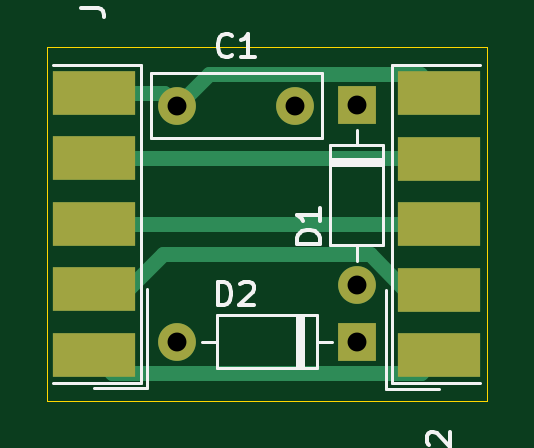
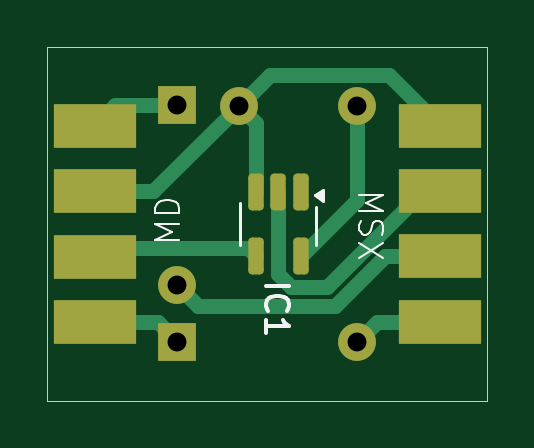
Circuit board: 8 layer files. Board 18.6 x 15.0 mm.
- bottom_copper: JoyMega3-B_Cu.gbl (3716 bytes)
- bottom_mask: JoyMega3-B_Mask.gbs (1760 bytes)
- bottom_silk: JoyMega3-B_Silkscreen.gbo (4025 bytes)
- outline: JoyMega3-Edge_Cuts.gm1 (723 bytes)
- top_copper: JoyMega3-F_Cu.gtl (2686 bytes)
- top_mask: JoyMega3-F_Mask.gts (1030 bytes)
- top_silk: JoyMega3-F_Silkscreen.gto (6336 bytes)
- drill: JoyMega3-PTH.drl (123 bytes)

=== bottom_copper: JoyMega3-B_Cu.gbl (3716 bytes, source withheld) ===
=== bottom_mask: JoyMega3-B_Mask.gbs (1760 bytes, source withheld) ===
=== bottom_silk: JoyMega3-B_Silkscreen.gbo ===
G04 #@! TF.GenerationSoftware,KiCad,Pcbnew,8.0.0*
G04 #@! TF.CreationDate,2024-03-08T06:59:15+01:00*
G04 #@! TF.ProjectId,JoyMega3,4a6f794d-6567-4613-932e-6b696361645f,rev?*
G04 #@! TF.SameCoordinates,Original*
G04 #@! TF.FileFunction,Legend,Bot*
G04 #@! TF.FilePolarity,Positive*
%FSLAX46Y46*%
G04 Gerber Fmt 4.6, Leading zero omitted, Abs format (unit mm)*
G04 Created by KiCad (PCBNEW 8.0.0) date 2024-03-08 06:59:15*
%MOMM*%
%LPD*%
G01*
G04 APERTURE LIST*
%ADD10C,0.100000*%
%ADD11C,0.150000*%
%ADD12C,0.120000*%
G04 APERTURE END LIST*
D10*
X118490419Y-79297884D02*
X117490419Y-79297884D01*
X117490419Y-79297884D02*
X118204704Y-79631217D01*
X118204704Y-79631217D02*
X117490419Y-79964550D01*
X117490419Y-79964550D02*
X118490419Y-79964550D01*
X118442800Y-80393122D02*
X118490419Y-80535979D01*
X118490419Y-80535979D02*
X118490419Y-80774074D01*
X118490419Y-80774074D02*
X118442800Y-80869312D01*
X118442800Y-80869312D02*
X118395180Y-80916931D01*
X118395180Y-80916931D02*
X118299942Y-80964550D01*
X118299942Y-80964550D02*
X118204704Y-80964550D01*
X118204704Y-80964550D02*
X118109466Y-80916931D01*
X118109466Y-80916931D02*
X118061847Y-80869312D01*
X118061847Y-80869312D02*
X118014228Y-80774074D01*
X118014228Y-80774074D02*
X117966609Y-80583598D01*
X117966609Y-80583598D02*
X117918990Y-80488360D01*
X117918990Y-80488360D02*
X117871371Y-80440741D01*
X117871371Y-80440741D02*
X117776133Y-80393122D01*
X117776133Y-80393122D02*
X117680895Y-80393122D01*
X117680895Y-80393122D02*
X117585657Y-80440741D01*
X117585657Y-80440741D02*
X117538038Y-80488360D01*
X117538038Y-80488360D02*
X117490419Y-80583598D01*
X117490419Y-80583598D02*
X117490419Y-80821693D01*
X117490419Y-80821693D02*
X117538038Y-80964550D01*
X117490419Y-81297884D02*
X118490419Y-81964550D01*
X117490419Y-81964550D02*
X118490419Y-81297884D01*
X126127580Y-81196115D02*
X127127580Y-81196115D01*
X127127580Y-81196115D02*
X126413295Y-80862782D01*
X126413295Y-80862782D02*
X127127580Y-80529449D01*
X127127580Y-80529449D02*
X126127580Y-80529449D01*
X126127580Y-80053258D02*
X127127580Y-80053258D01*
X127127580Y-80053258D02*
X127127580Y-79815163D01*
X127127580Y-79815163D02*
X127079961Y-79672306D01*
X127079961Y-79672306D02*
X126984723Y-79577068D01*
X126984723Y-79577068D02*
X126889485Y-79529449D01*
X126889485Y-79529449D02*
X126699009Y-79481830D01*
X126699009Y-79481830D02*
X126556152Y-79481830D01*
X126556152Y-79481830D02*
X126365676Y-79529449D01*
X126365676Y-79529449D02*
X126270438Y-79577068D01*
X126270438Y-79577068D02*
X126175200Y-79672306D01*
X126175200Y-79672306D02*
X126127580Y-79815163D01*
X126127580Y-79815163D02*
X126127580Y-80053258D01*
D11*
X122454819Y-83123810D02*
X121454819Y-83123810D01*
X122359580Y-84171428D02*
X122407200Y-84123809D01*
X122407200Y-84123809D02*
X122454819Y-83980952D01*
X122454819Y-83980952D02*
X122454819Y-83885714D01*
X122454819Y-83885714D02*
X122407200Y-83742857D01*
X122407200Y-83742857D02*
X122311961Y-83647619D01*
X122311961Y-83647619D02*
X122216723Y-83600000D01*
X122216723Y-83600000D02*
X122026247Y-83552381D01*
X122026247Y-83552381D02*
X121883390Y-83552381D01*
X121883390Y-83552381D02*
X121692914Y-83600000D01*
X121692914Y-83600000D02*
X121597676Y-83647619D01*
X121597676Y-83647619D02*
X121502438Y-83742857D01*
X121502438Y-83742857D02*
X121454819Y-83885714D01*
X121454819Y-83885714D02*
X121454819Y-83980952D01*
X121454819Y-83980952D02*
X121502438Y-84123809D01*
X121502438Y-84123809D02*
X121550057Y-84171428D01*
X122454819Y-85123809D02*
X122454819Y-84552381D01*
X122454819Y-84838095D02*
X121454819Y-84838095D01*
X121454819Y-84838095D02*
X121597676Y-84742857D01*
X121597676Y-84742857D02*
X121692914Y-84647619D01*
X121692914Y-84647619D02*
X121740533Y-84552381D01*
D12*
X120310000Y-79800000D02*
X120310000Y-80600000D01*
X120310000Y-81400000D02*
X120310000Y-80600000D01*
X123530000Y-81400000D02*
X123530000Y-79600000D01*
X120360000Y-79300000D02*
X120030000Y-79540000D01*
X120030000Y-79060000D01*
X120360000Y-79300000D01*
G36*
X120360000Y-79300000D02*
G01*
X120030000Y-79540000D01*
X120030000Y-79060000D01*
X120360000Y-79300000D01*
G37*
M02*

=== outline: JoyMega3-Edge_Cuts.gm1 ===
G04 #@! TF.GenerationSoftware,KiCad,Pcbnew,8.0.0*
G04 #@! TF.CreationDate,2024-03-08T06:59:15+01:00*
G04 #@! TF.ProjectId,JoyMega3,4a6f794d-6567-4613-932e-6b696361645f,rev?*
G04 #@! TF.SameCoordinates,Original*
G04 #@! TF.FileFunction,Profile,NP*
%FSLAX46Y46*%
G04 Gerber Fmt 4.6, Leading zero omitted, Abs format (unit mm)*
G04 Created by KiCad (PCBNEW 8.0.0) date 2024-03-08 06:59:15*
%MOMM*%
%LPD*%
G01*
G04 APERTURE LIST*
G04 #@! TA.AperFunction,Profile*
%ADD10C,0.050000*%
G04 #@! TD*
G04 APERTURE END LIST*
D10*
X113100000Y-73000000D02*
X131700000Y-73000000D01*
X113100000Y-88000000D02*
X113100000Y-73000000D01*
X131700000Y-88000000D02*
X113100000Y-88000000D01*
X131700000Y-73000000D02*
X131700000Y-88000000D01*
M02*

=== top_copper: JoyMega3-F_Cu.gtl ===
G04 #@! TF.GenerationSoftware,KiCad,Pcbnew,8.0.0*
G04 #@! TF.CreationDate,2024-03-08T06:59:15+01:00*
G04 #@! TF.ProjectId,JoyMega3,4a6f794d-6567-4613-932e-6b696361645f,rev?*
G04 #@! TF.SameCoordinates,Original*
G04 #@! TF.FileFunction,Copper,L1,Top*
G04 #@! TF.FilePolarity,Positive*
%FSLAX46Y46*%
G04 Gerber Fmt 4.6, Leading zero omitted, Abs format (unit mm)*
G04 Created by KiCad (PCBNEW 8.0.0) date 2024-03-08 06:59:15*
%MOMM*%
%LPD*%
G01*
G04 APERTURE LIST*
G04 #@! TA.AperFunction,ComponentPad*
%ADD10C,1.600000*%
G04 #@! TD*
G04 #@! TA.AperFunction,SMDPad,CuDef*
%ADD11R,3.480000X1.846667*%
G04 #@! TD*
G04 #@! TA.AperFunction,ComponentPad*
%ADD12R,1.600000X1.600000*%
G04 #@! TD*
G04 #@! TA.AperFunction,ComponentPad*
%ADD13O,1.600000X1.600000*%
G04 #@! TD*
G04 #@! TA.AperFunction,Conductor*
%ADD14C,0.635000*%
G04 #@! TD*
G04 #@! TA.AperFunction,Conductor*
%ADD15C,0.508000*%
G04 #@! TD*
G04 APERTURE END LIST*
D10*
X123600000Y-75500000D03*
X118600000Y-75500000D03*
D11*
X115062500Y-86040000D03*
X115062500Y-83270000D03*
X115062500Y-80500000D03*
X115062500Y-77730000D03*
X115062500Y-74960000D03*
D12*
X126210000Y-85500000D03*
D13*
X118590000Y-85500000D03*
D12*
X126200000Y-75488800D03*
D13*
X126200000Y-83108800D03*
D11*
X129700000Y-74978000D03*
X129700000Y-77748000D03*
X129700000Y-80518000D03*
X129700000Y-83288000D03*
X129700000Y-86058000D03*
D14*
X128893300Y-74171300D02*
X129700000Y-74978000D01*
X118600000Y-75500000D02*
X119928700Y-74171300D01*
X119928700Y-74171300D02*
X128893300Y-74171300D01*
X118600000Y-75500000D02*
X118937000Y-75500000D01*
X115840000Y-86817500D02*
X115062500Y-86040000D01*
X128940500Y-86817500D02*
X115840000Y-86817500D01*
X129700000Y-86058000D02*
X128940500Y-86817500D01*
X129682000Y-77730000D02*
X129700000Y-77748000D01*
X115062500Y-77730000D02*
X129682000Y-77730000D01*
X118008700Y-81791300D02*
X116530000Y-83270000D01*
X126745727Y-81791300D02*
X118008700Y-81791300D01*
X128242427Y-83288000D02*
X126745727Y-81791300D01*
X116530000Y-83270000D02*
X115062500Y-83270000D01*
X129700000Y-83288000D02*
X128242427Y-83288000D01*
X129682000Y-80500000D02*
X129700000Y-80518000D01*
X115062500Y-80500000D02*
X129682000Y-80500000D01*
X118060000Y-74960000D02*
X118600000Y-75500000D01*
X115062500Y-74960000D02*
X118060000Y-74960000D01*
X115080500Y-77748000D02*
X115062500Y-77730000D01*
D15*
X116186576Y-86040000D02*
X115062500Y-86040000D01*
D14*
X115990833Y-86040000D02*
X115062500Y-86040000D01*
D15*
X115062500Y-83270000D02*
X115085833Y-83293333D01*
X115236500Y-83444000D02*
X115062500Y-83270000D01*
D14*
X130149600Y-83288000D02*
X129332933Y-83288000D01*
X130131600Y-80500000D02*
X130149600Y-80518000D01*
X115080500Y-80518000D02*
X115062500Y-80500000D01*
M02*

=== top_mask: JoyMega3-F_Mask.gts ===
G04 #@! TF.GenerationSoftware,KiCad,Pcbnew,8.0.0*
G04 #@! TF.CreationDate,2024-03-08T06:59:15+01:00*
G04 #@! TF.ProjectId,JoyMega3,4a6f794d-6567-4613-932e-6b696361645f,rev?*
G04 #@! TF.SameCoordinates,Original*
G04 #@! TF.FileFunction,Soldermask,Top*
G04 #@! TF.FilePolarity,Negative*
%FSLAX46Y46*%
G04 Gerber Fmt 4.6, Leading zero omitted, Abs format (unit mm)*
G04 Created by KiCad (PCBNEW 8.0.0) date 2024-03-08 06:59:15*
%MOMM*%
%LPD*%
G01*
G04 APERTURE LIST*
%ADD10C,1.600000*%
%ADD11R,3.480000X1.846667*%
%ADD12R,1.600000X1.600000*%
%ADD13O,1.600000X1.600000*%
G04 APERTURE END LIST*
D10*
X123600000Y-75500000D03*
X118600000Y-75500000D03*
D11*
X115062500Y-86040000D03*
X115062500Y-83270000D03*
X115062500Y-80500000D03*
X115062500Y-77730000D03*
X115062500Y-74960000D03*
D12*
X126210000Y-85500000D03*
D13*
X118590000Y-85500000D03*
D12*
X126200000Y-75488800D03*
D13*
X126200000Y-83108800D03*
D11*
X129700000Y-74978000D03*
X129700000Y-77748000D03*
X129700000Y-80518000D03*
X129700000Y-83288000D03*
X129700000Y-86058000D03*
M02*

=== top_silk: JoyMega3-F_Silkscreen.gto ===
G04 #@! TF.GenerationSoftware,KiCad,Pcbnew,8.0.0*
G04 #@! TF.CreationDate,2024-03-08T06:59:15+01:00*
G04 #@! TF.ProjectId,JoyMega3,4a6f794d-6567-4613-932e-6b696361645f,rev?*
G04 #@! TF.SameCoordinates,Original*
G04 #@! TF.FileFunction,Legend,Top*
G04 #@! TF.FilePolarity,Positive*
%FSLAX46Y46*%
G04 Gerber Fmt 4.6, Leading zero omitted, Abs format (unit mm)*
G04 Created by KiCad (PCBNEW 8.0.0) date 2024-03-08 06:59:15*
%MOMM*%
%LPD*%
G01*
G04 APERTURE LIST*
%ADD10C,0.150000*%
%ADD11C,0.120000*%
G04 APERTURE END LIST*
D10*
X120933333Y-73359580D02*
X120885714Y-73407200D01*
X120885714Y-73407200D02*
X120742857Y-73454819D01*
X120742857Y-73454819D02*
X120647619Y-73454819D01*
X120647619Y-73454819D02*
X120504762Y-73407200D01*
X120504762Y-73407200D02*
X120409524Y-73311961D01*
X120409524Y-73311961D02*
X120361905Y-73216723D01*
X120361905Y-73216723D02*
X120314286Y-73026247D01*
X120314286Y-73026247D02*
X120314286Y-72883390D01*
X120314286Y-72883390D02*
X120361905Y-72692914D01*
X120361905Y-72692914D02*
X120409524Y-72597676D01*
X120409524Y-72597676D02*
X120504762Y-72502438D01*
X120504762Y-72502438D02*
X120647619Y-72454819D01*
X120647619Y-72454819D02*
X120742857Y-72454819D01*
X120742857Y-72454819D02*
X120885714Y-72502438D01*
X120885714Y-72502438D02*
X120933333Y-72550057D01*
X121885714Y-73454819D02*
X121314286Y-73454819D01*
X121600000Y-73454819D02*
X121600000Y-72454819D01*
X121600000Y-72454819D02*
X121504762Y-72597676D01*
X121504762Y-72597676D02*
X121409524Y-72692914D01*
X121409524Y-72692914D02*
X121314286Y-72740533D01*
X114517319Y-71370000D02*
X115231604Y-71370000D01*
X115231604Y-71370000D02*
X115374461Y-71417619D01*
X115374461Y-71417619D02*
X115469700Y-71512857D01*
X115469700Y-71512857D02*
X115517319Y-71655714D01*
X115517319Y-71655714D02*
X115517319Y-71750952D01*
X115517319Y-70370000D02*
X115517319Y-70941428D01*
X115517319Y-70655714D02*
X114517319Y-70655714D01*
X114517319Y-70655714D02*
X114660176Y-70750952D01*
X114660176Y-70750952D02*
X114755414Y-70846190D01*
X114755414Y-70846190D02*
X114803033Y-70941428D01*
X120327505Y-83954819D02*
X120327505Y-82954819D01*
X120327505Y-82954819D02*
X120565600Y-82954819D01*
X120565600Y-82954819D02*
X120708457Y-83002438D01*
X120708457Y-83002438D02*
X120803695Y-83097676D01*
X120803695Y-83097676D02*
X120851314Y-83192914D01*
X120851314Y-83192914D02*
X120898933Y-83383390D01*
X120898933Y-83383390D02*
X120898933Y-83526247D01*
X120898933Y-83526247D02*
X120851314Y-83716723D01*
X120851314Y-83716723D02*
X120803695Y-83811961D01*
X120803695Y-83811961D02*
X120708457Y-83907200D01*
X120708457Y-83907200D02*
X120565600Y-83954819D01*
X120565600Y-83954819D02*
X120327505Y-83954819D01*
X121279886Y-83050057D02*
X121327505Y-83002438D01*
X121327505Y-83002438D02*
X121422743Y-82954819D01*
X121422743Y-82954819D02*
X121660838Y-82954819D01*
X121660838Y-82954819D02*
X121756076Y-83002438D01*
X121756076Y-83002438D02*
X121803695Y-83050057D01*
X121803695Y-83050057D02*
X121851314Y-83145295D01*
X121851314Y-83145295D02*
X121851314Y-83240533D01*
X121851314Y-83240533D02*
X121803695Y-83383390D01*
X121803695Y-83383390D02*
X121232267Y-83954819D01*
X121232267Y-83954819D02*
X121851314Y-83954819D01*
X124654819Y-81346894D02*
X123654819Y-81346894D01*
X123654819Y-81346894D02*
X123654819Y-81108799D01*
X123654819Y-81108799D02*
X123702438Y-80965942D01*
X123702438Y-80965942D02*
X123797676Y-80870704D01*
X123797676Y-80870704D02*
X123892914Y-80823085D01*
X123892914Y-80823085D02*
X124083390Y-80775466D01*
X124083390Y-80775466D02*
X124226247Y-80775466D01*
X124226247Y-80775466D02*
X124416723Y-80823085D01*
X124416723Y-80823085D02*
X124511961Y-80870704D01*
X124511961Y-80870704D02*
X124607200Y-80965942D01*
X124607200Y-80965942D02*
X124654819Y-81108799D01*
X124654819Y-81108799D02*
X124654819Y-81346894D01*
X124654819Y-79823085D02*
X124654819Y-80394513D01*
X124654819Y-80108799D02*
X123654819Y-80108799D01*
X123654819Y-80108799D02*
X123797676Y-80204037D01*
X123797676Y-80204037D02*
X123892914Y-80299275D01*
X123892914Y-80299275D02*
X123940533Y-80394513D01*
X129154819Y-90314666D02*
X129869104Y-90314666D01*
X129869104Y-90314666D02*
X130011961Y-90362285D01*
X130011961Y-90362285D02*
X130107200Y-90457523D01*
X130107200Y-90457523D02*
X130154819Y-90600380D01*
X130154819Y-90600380D02*
X130154819Y-90695618D01*
X129250057Y-89886094D02*
X129202438Y-89838475D01*
X129202438Y-89838475D02*
X129154819Y-89743237D01*
X129154819Y-89743237D02*
X129154819Y-89505142D01*
X129154819Y-89505142D02*
X129202438Y-89409904D01*
X129202438Y-89409904D02*
X129250057Y-89362285D01*
X129250057Y-89362285D02*
X129345295Y-89314666D01*
X129345295Y-89314666D02*
X129440533Y-89314666D01*
X129440533Y-89314666D02*
X129583390Y-89362285D01*
X129583390Y-89362285D02*
X130154819Y-89933713D01*
X130154819Y-89933713D02*
X130154819Y-89314666D01*
D11*
X124720000Y-74130000D02*
X124720000Y-76870000D01*
X117480000Y-76870000D02*
X124720000Y-76870000D01*
X117480000Y-74130000D02*
X124720000Y-74130000D01*
X117480000Y-74130000D02*
X117480000Y-76870000D01*
X113322500Y-87223333D02*
X117062500Y-87223333D01*
X115062500Y-87463333D02*
X117302500Y-87463333D01*
X117062500Y-73776667D02*
X113322500Y-73776667D01*
X117062500Y-87223333D02*
X117062500Y-73776667D01*
X117302500Y-87463333D02*
X117302500Y-83270000D01*
X119630000Y-85500000D02*
X120280000Y-85500000D01*
X120280000Y-84380000D02*
X120280000Y-86620000D01*
X120280000Y-86620000D02*
X124520000Y-86620000D01*
X123680000Y-86620000D02*
X123680000Y-84380000D01*
X123800000Y-86620000D02*
X123800000Y-84380000D01*
X123920000Y-86620000D02*
X123920000Y-84380000D01*
X124520000Y-84380000D02*
X120280000Y-84380000D01*
X124520000Y-86620000D02*
X124520000Y-84380000D01*
X125170000Y-85500000D02*
X124520000Y-85500000D01*
X125080000Y-77178800D02*
X125080000Y-81418800D01*
X125080000Y-81418800D02*
X127320000Y-81418800D01*
X126200000Y-76528800D02*
X126200000Y-77178800D01*
X126200000Y-82068800D02*
X126200000Y-81418800D01*
X127320000Y-77178800D02*
X125080000Y-77178800D01*
X127320000Y-77778800D02*
X125080000Y-77778800D01*
X127320000Y-77898800D02*
X125080000Y-77898800D01*
X127320000Y-78018800D02*
X125080000Y-78018800D01*
X127320000Y-81418800D02*
X127320000Y-77178800D01*
X131440000Y-73794667D02*
X127700000Y-73794667D01*
X129700000Y-87481333D02*
X127460000Y-87481333D01*
X127700000Y-87241333D02*
X131440000Y-87241333D01*
X127700000Y-73794667D02*
X127700000Y-87241333D01*
X127460000Y-87481333D02*
X127460000Y-83288000D01*
M02*

=== drill: JoyMega3-PTH.drl ===
M48
INCH,TZ
T1C0.0315
%
G90
G05
T1
X46689Y-33661
X46693Y-29724
X48661Y-29724
X49685Y-29720
X49685Y-32720
X49689Y-33661
M30

